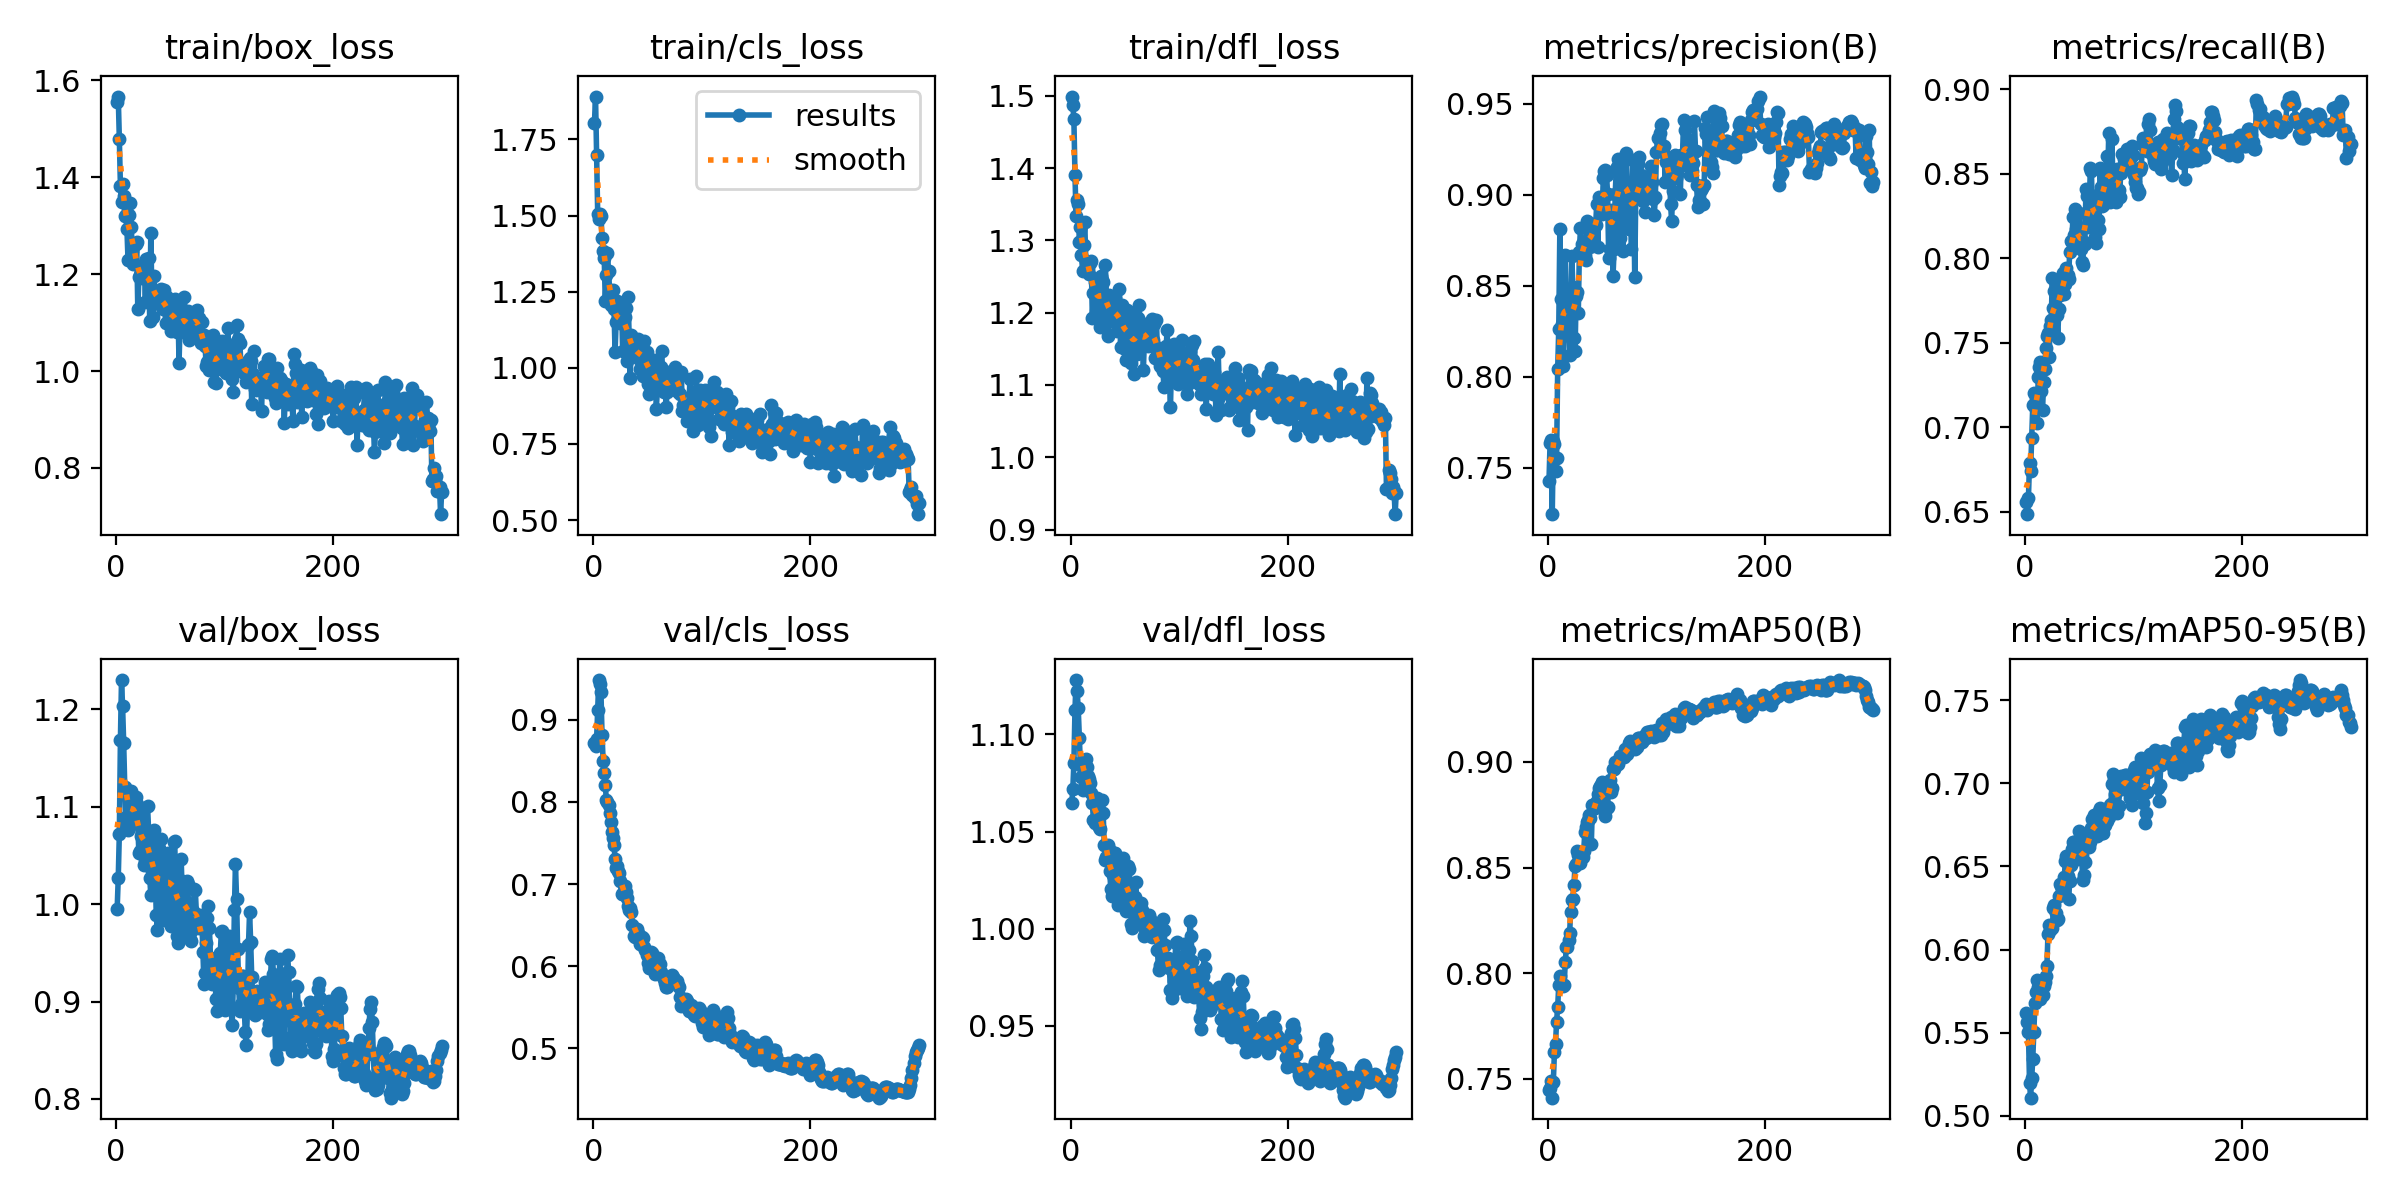

The file beside this chart, header and first rows:
epoch, time, train/box_loss, train/cls_loss, train/dfl_loss, metrics/precision(B), metrics/recall(B), metrics/mAP50(B), metrics/mAP50-95(B), val/box_loss, val/cls_loss, val/dfl_loss, lr/pg0, lr/pg1, lr/pg2
1, 1.432, 1.556, 1.803, 1.499, 0.7427, 0.6558, 0.7445, 0.5615, 0.9955, 0.8713, 1.065, 8.33e-06, 8.33e-06, 8.33e-06
2, 2.434, 1.567, 1.891, 1.487, 0.7636, 0.6486, 0.7455, 0.5562, 1.027, 0.8688, 1.072, 1.77911e-05, 1.77911e-05, 1.77911e-05
3, 3.46, 1.479, 1.698, 1.467, 0.7651, 0.6583, 0.7487, 0.5501, 1.073, 0.8769, 1.085, 2.71894e-05, 2.71894e-05, 2.71894e-05
4, 4.51, 1.381, 1.506, 1.391, 0.7243, 0.679, 0.741, 0.5196, 1.169, 0.9121, 1.113, 3.65248e-05, 3.65248e-05, 3.65248e-05
5, 5.497, 1.349, 1.49, 1.333, 0.7648, 0.6744, 0.7484, 0.5108, 1.23, 0.9485, 1.128, 4.57974e-05, 4.57974e-05, 4.57974e-05
6, 6.487, 1.387, 1.505, 1.356, 0.7631, 0.6938, 0.7627, 0.5225, 1.203, 0.9441, 1.122, 5.50072e-05, 5.50072e-05, 5.50072e-05
7, 7.467, 1.362, 1.499, 1.351, 0.7483, 0.7131, 0.7664, 0.5343, 1.166, 0.9335, 1.113, 6.41541e-05, 6.41541e-05, 6.41541e-05
8, 8.452, 1.32, 1.428, 1.298, 0.7551, 0.72, 0.7771, 0.5504, 1.121, 0.8821, 1.098, 7.32382e-05, 7.32382e-05, 7.32382e-05
9, 9.431, 1.322, 1.382, 1.319, 0.8043, 0.7122, 0.7841, 0.5677, 1.09, 0.8502, 1.084, 8.22595e-05, 8.22595e-05, 8.22595e-05
10, 10.42, 1.293, 1.361, 1.28, 0.8263, 0.7172, 0.7943, 0.5746, 1.08, 0.8349, 1.078, 9.12179e-05, 9.12179e-05, 9.12179e-05
11, 11.5, 1.229, 1.218, 1.258, 0.8811, 0.7023, 0.7986, 0.5814, 1.076, 0.8201, 1.072, 0.0001001, 0.0001001, 0.0001001
12, 12.5, 1.322, 1.305, 1.294, 0.8426, 0.7297, 0.7947, 0.5775, 1.083, 0.8021, 1.073, 0.0001089, 0.0001089, 0.0001089
13, 13.47, 1.348, 1.378, 1.326, 0.8287, 0.7359, 0.7946, 0.5743, 1.101, 0.7994, 1.079, 0.0001143, 0.0001143, 0.0001143
14, 14.44, 1.297, 1.316, 1.271, 0.8058, 0.7388, 0.7941, 0.5703, 1.116, 0.7968, 1.088, 0.0001139, 0.0001139, 0.0001139
15, 15.4, 1.247, 1.255, 1.265, 0.8312, 0.7216, 0.7945, 0.5721, 1.102, 0.7864, 1.083, 0.0001135, 0.0001135, 0.0001135
16, 16.36, 1.22, 1.207, 1.261, 0.8671, 0.7102, 0.8052, 0.5726, 1.094, 0.775, 1.079, 0.0001131, 0.0001131, 0.0001131
17, 17.35, 1.262, 1.219, 1.253, 0.8381, 0.7269, 0.8122, 0.5779, 1.101, 0.7631, 1.077, 0.0001127, 0.0001127, 0.0001127
18, 18.37, 1.262, 1.257, 1.268, 0.8415, 0.7344, 0.8124, 0.5805, 1.11, 0.7556, 1.075, 0.0001123, 0.0001123, 0.0001123
19, 19.35, 1.266, 1.194, 1.271, 0.8327, 0.7467, 0.8159, 0.584, 1.103, 0.7481, 1.07, 0.0001119, 0.0001119, 0.0001119
20, 20.34, 1.127, 1.051, 1.192, 0.812, 0.7541, 0.8192, 0.5899, 1.082, 0.7305, 1.065, 0.0001115, 0.0001115, 0.0001115
21, 21.33, 1.194, 1.152, 1.227, 0.822, 0.7556, 0.8291, 0.6093, 1.053, 0.7201, 1.056, 0.0001111, 0.0001111, 0.0001111
22, 22.32, 1.198, 1.219, 1.243, 0.8665, 0.7415, 0.8347, 0.6148, 1.054, 0.7216, 1.054, 0.0001108, 0.0001108, 0.0001108
23, 23.32, 1.203, 1.152, 1.24, 0.8491, 0.76, 0.835, 0.612, 1.07, 0.7158, 1.057, 0.0001104, 0.0001104, 0.0001104
24, 24.29, 1.191, 1.187, 1.223, 0.8211, 0.7634, 0.8419, 0.6128, 1.094, 0.7138, 1.067, 0.00011, 0.00011, 0.00011
25, 25.32, 1.196, 1.148, 1.193, 0.8139, 0.7883, 0.851, 0.6127, 1.069, 0.7035, 1.063, 0.0001096, 0.0001096, 0.0001096
26, 26.29, 1.22, 1.208, 1.231, 0.8445, 0.7707, 0.8516, 0.6249, 1.041, 0.6878, 1.052, 0.0001092, 0.0001092, 0.0001092
27, 27.29, 1.142, 1.054, 1.181, 0.8465, 0.7803, 0.8577, 0.6267, 1.045, 0.6878, 1.051, 0.0001088, 0.0001088, 0.0001088
28, 28.29, 1.232, 1.195, 1.251, 0.8351, 0.7768, 0.8561, 0.6221, 1.076, 0.6917, 1.059, 0.0001084, 0.0001084, 0.0001084
29, 29.25, 1.192, 1.167, 1.246, 0.8687, 0.7662, 0.8569, 0.6177, 1.101, 0.6979, 1.066, 0.000108, 0.000108, 0.000108
30, 30.22, 1.233, 1.196, 1.242, 0.882, 0.7531, 0.8521, 0.6186, 1.075, 0.6904, 1.059, 0.0001076, 0.0001076, 0.0001076
31, 31.18, 1.103, 1.022, 1.18, 0.8731, 0.7698, 0.8553, 0.632, 1.027, 0.6825, 1.043, 0.0001072, 0.0001072, 0.0001072
32, 32.17, 1.284, 1.232, 1.267, 0.8724, 0.7782, 0.8551, 0.6393, 1.009, 0.6728, 1.035, 0.0001068, 0.0001068, 0.0001068
33, 33.22, 1.155, 1.106, 1.222, 0.8728, 0.7858, 0.8579, 0.6383, 1.034, 0.6685, 1.037, 0.0001064, 0.0001064, 0.0001064
34, 34.19, 1.112, 0.9671, 1.168, 0.867, 0.7879, 0.8666, 0.6362, 1.067, 0.6707, 1.043, 0.000106, 0.000106, 0.000106
35, 35.17, 1.197, 1.106, 1.225, 0.8642, 0.7914, 0.869, 0.6377, 1.076, 0.6659, 1.041, 0.0001056, 0.0001056, 0.0001056
36, 36.13, 1.141, 1.061, 1.194, 0.8857, 0.7791, 0.8716, 0.6434, 1.037, 0.6495, 1.03, 0.0001053, 0.0001053, 0.0001053
37, 37.12, 1.158, 1.09, 1.189, 0.8832, 0.7846, 0.8724, 0.6531, 0.9891, 0.6372, 1.02, 0.0001049, 0.0001049, 0.0001049
38, 38.11, 1.156, 1.052, 1.204, 0.8711, 0.7944, 0.875, 0.6565, 0.9738, 0.6358, 1.017, 0.0001045, 0.0001045, 0.0001045
39, 39.16, 1.147, 1.038, 1.195, 0.8745, 0.7901, 0.8736, 0.6444, 1.014, 0.6445, 1.028, 0.0001041, 0.0001041, 0.0001041
40, 40.12, 1.139, 1.045, 1.213, 0.8719, 0.7878, 0.8611, 0.6302, 1.057, 0.6451, 1.039, 0.0001037, 0.0001037, 0.0001037
41, 41.09, 1.17, 1.093, 1.22, 0.872, 0.8037, 0.8798, 0.641, 1.067, 0.6398, 1.039, 0.0001033, 0.0001033, 0.0001033
42, 42.06, 1.135, 1.029, 1.194, 0.884, 0.81, 0.8794, 0.6509, 1.046, 0.6352, 1.032, 0.0001029, 0.0001029, 0.0001029
43, 43.02, 1.128, 0.995, 1.175, 0.8839, 0.8093, 0.8782, 0.6606, 1.004, 0.6272, 1.019, 0.0001025, 0.0001025, 0.0001025
44, 44.02, 1.167, 1.08, 1.189, 0.8834, 0.8244, 0.8807, 0.6649, 0.9835, 0.6266, 1.012, 0.0001021, 0.0001021, 0.0001021
45, 45, 1.152, 1.067, 1.232, 0.8951, 0.8135, 0.8816, 0.6645, 1.003, 0.6357, 1.016, 0.0001017, 0.0001017, 0.0001017
46, 45.97, 1.098, 0.973, 1.152, 0.8713, 0.8288, 0.8846, 0.661, 1.03, 0.6337, 1.026, 0.0001013, 0.0001013, 0.0001013
47, 47.01, 1.153, 1.089, 1.211, 0.8986, 0.817, 0.8874, 0.6599, 1.044, 0.623, 1.032, 0.0001009, 0.0001009, 0.0001009
48, 47.98, 1.14, 1.047, 1.194, 0.8934, 0.8129, 0.8884, 0.6547, 1.052, 0.6192, 1.037, 0.0001005, 0.0001005, 0.0001005
49, 48.95, 1.114, 1.051, 1.176, 0.8984, 0.812, 0.8893, 0.6588, 1.034, 0.6137, 1.03, 0.0001001, 0.0001001, 0.0001001
50, 49.92, 1.094, 0.9475, 1.15, 0.8896, 0.8267, 0.8903, 0.6712, 0.9923, 0.6037, 1.014, 9.97577e-05, 9.97577e-05, 9.97577e-05
51, 50.91, 1.083, 0.9141, 1.135, 0.909, 0.8055, 0.8787, 0.6667, 0.9777, 0.598, 1.009, 9.9365e-05, 9.9365e-05, 9.9365e-05
52, 51.87, 1.141, 1.026, 1.204, 0.9129, 0.7977, 0.8775, 0.6569, 1.014, 0.604, 1.021, 9.89723e-05, 9.89723e-05, 9.89723e-05
53, 52.84, 1.114, 1.021, 1.19, 0.9139, 0.796, 0.8743, 0.6421, 1.064, 0.6168, 1.032, 9.85796e-05, 9.85796e-05, 9.85796e-05
54, 53.87, 1.148, 1.015, 1.201, 0.9112, 0.8093, 0.878, 0.6447, 1.065, 0.6163, 1.031, 9.81869e-05, 9.81869e-05, 9.81869e-05
55, 54.84, 1.107, 0.9816, 1.169, 0.9005, 0.8083, 0.8788, 0.6526, 1.015, 0.6033, 1.018, 9.77942e-05, 9.77942e-05, 9.77942e-05
56, 55.81, 1.08, 0.948, 1.13, 0.8652, 0.8412, 0.8897, 0.6694, 0.9671, 0.5953, 1.003, 9.74015e-05, 9.74015e-05, 9.74015e-05
57, 56.79, 1.134, 1.025, 1.182, 0.8703, 0.8365, 0.8915, 0.6677, 0.9605, 0.5903, 1.001, 9.70088e-05, 9.70088e-05, 9.70088e-05
58, 57.78, 1.017, 0.8659, 1.115, 0.8919, 0.8182, 0.8858, 0.6659, 0.9894, 0.5943, 1.007, 9.66161e-05, 9.66161e-05, 9.66161e-05
59, 58.74, 1.102, 0.9286, 1.153, 0.8872, 0.8274, 0.8877, 0.662, 1.025, 0.6011, 1.016, 9.62234e-05, 9.62234e-05, 9.62234e-05
60, 59.71, 1.125, 1.006, 1.195, 0.8553, 0.8534, 0.8968, 0.6647, 1.046, 0.6104, 1.024, 9.58307e-05, 9.58307e-05, 9.58307e-05
... 240 more rows
